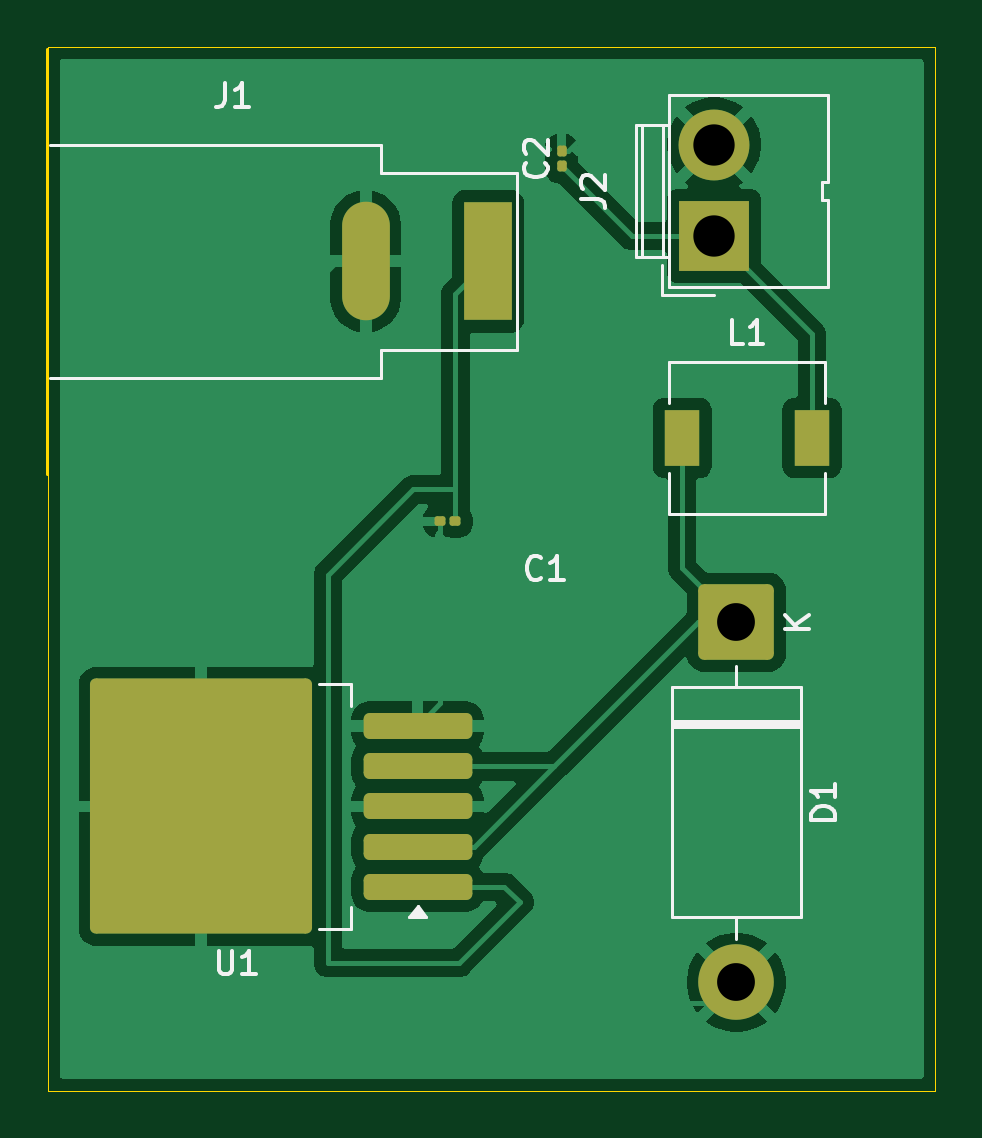
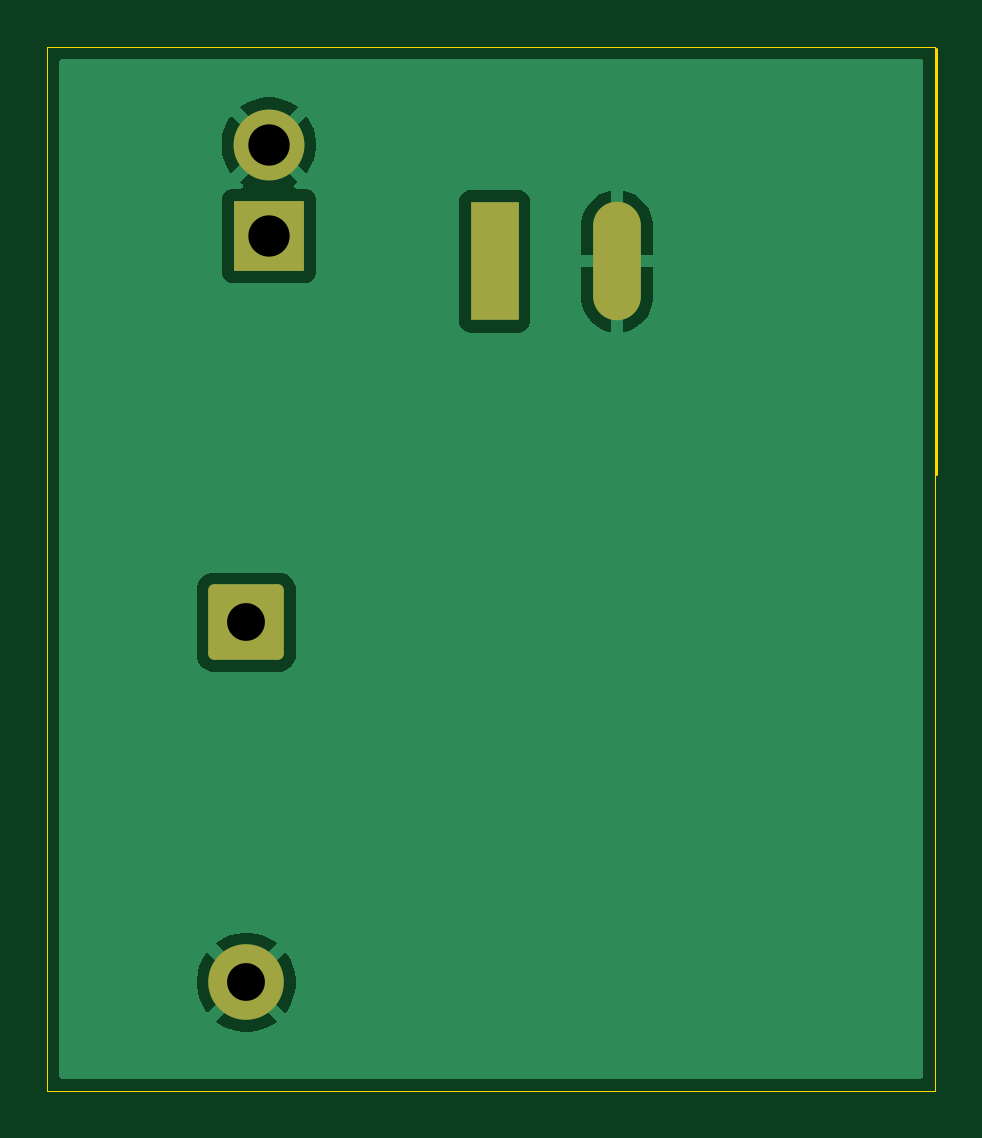
Circuit board: 11 layer files. Board 37.6 x 44.2 mm.
- bottom_copper: LM2596-B_Cu.gbr (12377 bytes)
- bottom_mask: LM2596-B_Mask.gbr (1459 bytes)
- paste: LM2596-B_Paste.gbr (451 bytes)
- bottom_silk: LM2596-B_Silkscreen.gbr (452 bytes)
- outline: LM2596-Edge_Cuts.gbr (732 bytes)
- top_copper: LM2596-F_Cu.gbr (35192 bytes)
- top_mask: LM2596-F_Mask.gbr (2305 bytes)
- paste: LM2596-F_Paste.gbr (1912 bytes)
- top_silk: LM2596-F_Silkscreen.gbr (8401 bytes)
- drill: LM2596-NPTH.drl (264 bytes)
- drill: LM2596-PTH.drl (596 bytes)

=== bottom_copper: LM2596-B_Cu.gbr (12377 bytes, source omitted) ===
=== bottom_mask: LM2596-B_Mask.gbr (1459 bytes, source withheld) ===
=== paste: LM2596-B_Paste.gbr ===
%TF.GenerationSoftware,KiCad,Pcbnew,10.0.1*%
%TF.CreationDate,2026-04-19T13:47:18+05:30*%
%TF.ProjectId,LM2596,4c4d3235-3936-42e6-9b69-6361645f7063,rev?*%
%TF.SameCoordinates,Original*%
%TF.FileFunction,Paste,Bot*%
%TF.FilePolarity,Positive*%
%FSLAX46Y46*%
G04 Gerber Fmt 4.6, Leading zero omitted, Abs format (unit mm)*
G04 Created by KiCad (PCBNEW 10.0.1) date 2026-04-19 13:47:18*
%MOMM*%
%LPD*%
G01*
G04 APERTURE LIST*
G04 APERTURE END LIST*
M02*

=== bottom_silk: LM2596-B_Silkscreen.gbr ===
%TF.GenerationSoftware,KiCad,Pcbnew,10.0.1*%
%TF.CreationDate,2026-04-19T13:47:18+05:30*%
%TF.ProjectId,LM2596,4c4d3235-3936-42e6-9b69-6361645f7063,rev?*%
%TF.SameCoordinates,Original*%
%TF.FileFunction,Legend,Bot*%
%TF.FilePolarity,Positive*%
%FSLAX46Y46*%
G04 Gerber Fmt 4.6, Leading zero omitted, Abs format (unit mm)*
G04 Created by KiCad (PCBNEW 10.0.1) date 2026-04-19 13:47:18*
%MOMM*%
%LPD*%
G01*
G04 APERTURE LIST*
G04 APERTURE END LIST*
M02*

=== outline: LM2596-Edge_Cuts.gbr ===
%TF.GenerationSoftware,KiCad,Pcbnew,10.0.1*%
%TF.CreationDate,2026-04-19T13:47:18+05:30*%
%TF.ProjectId,LM2596,4c4d3235-3936-42e6-9b69-6361645f7063,rev?*%
%TF.SameCoordinates,Original*%
%TF.FileFunction,Profile,NP*%
%FSLAX46Y46*%
G04 Gerber Fmt 4.6, Leading zero omitted, Abs format (unit mm)*
G04 Created by KiCad (PCBNEW 10.0.1) date 2026-04-19 13:47:18*
%MOMM*%
%LPD*%
G01*
G04 APERTURE LIST*
%TA.AperFunction,Profile*%
%ADD10C,0.050000*%
%TD*%
%TA.AperFunction,Profile*%
%ADD11C,0.120000*%
%TD*%
G04 APERTURE END LIST*
D10*
X175050000Y-56025000D02*
X212625000Y-56025000D01*
X212625000Y-100200000D01*
X175050000Y-100200000D01*
X175050000Y-56025000D01*
%TO.C,J1*%
D11*
X175015000Y-56100000D02*
X175015000Y-74100000D01*
%TD*%
M02*

=== top_copper: LM2596-F_Cu.gbr (35192 bytes, source omitted) ===
=== top_mask: LM2596-F_Mask.gbr (2305 bytes, source withheld) ===
=== paste: LM2596-F_Paste.gbr (1912 bytes, source withheld) ===
=== top_silk: LM2596-F_Silkscreen.gbr (8401 bytes, source omitted) ===
=== drill: LM2596-NPTH.drl ===
M48
; DRILL file KiCad 10.0.1 date 2026-04-19T13:47:37
; FORMAT={-:-/ absolute / metric / decimal}
; #@! TF.CreationDate,2026-04-19T13:47:37+05:30
; #@! TF.GenerationSoftware,Kicad,Pcbnew,10.0.1
; #@! TF.FileFunction,NonPlated,1,2,NPTH
FMAT,2
METRIC
%
G90
G05
M30

=== drill: LM2596-PTH.drl ===
M48
; DRILL file KiCad 10.0.1 date 2026-04-19T13:47:37
; FORMAT={-:-/ absolute / metric / decimal}
; #@! TF.CreationDate,2026-04-19T13:47:37+05:30
; #@! TF.GenerationSoftware,Kicad,Pcbnew,10.0.1
; #@! TF.FileFunction,Plated,1,2,PTH
FMAT,2
METRIC
; #@! TA.AperFunction,Plated,PTH,ComponentDrill
T1C1.020
; #@! TA.AperFunction,Plated,PTH,ComponentDrill
T2C1.600
; #@! TA.AperFunction,Plated,PTH,ComponentDrill
T3C1.750
%
G90
G05
T2
X204.2Y-80.38
X204.2Y-95.62
T3
X203.25Y-60.152
X203.25Y-64.032
T1
G00X188.505Y-63.6
M15
G01X188.505Y-66.6
M16
G05
G00X193.685Y-63.6
M15
G01X193.685Y-66.6
M16
G05
M30
